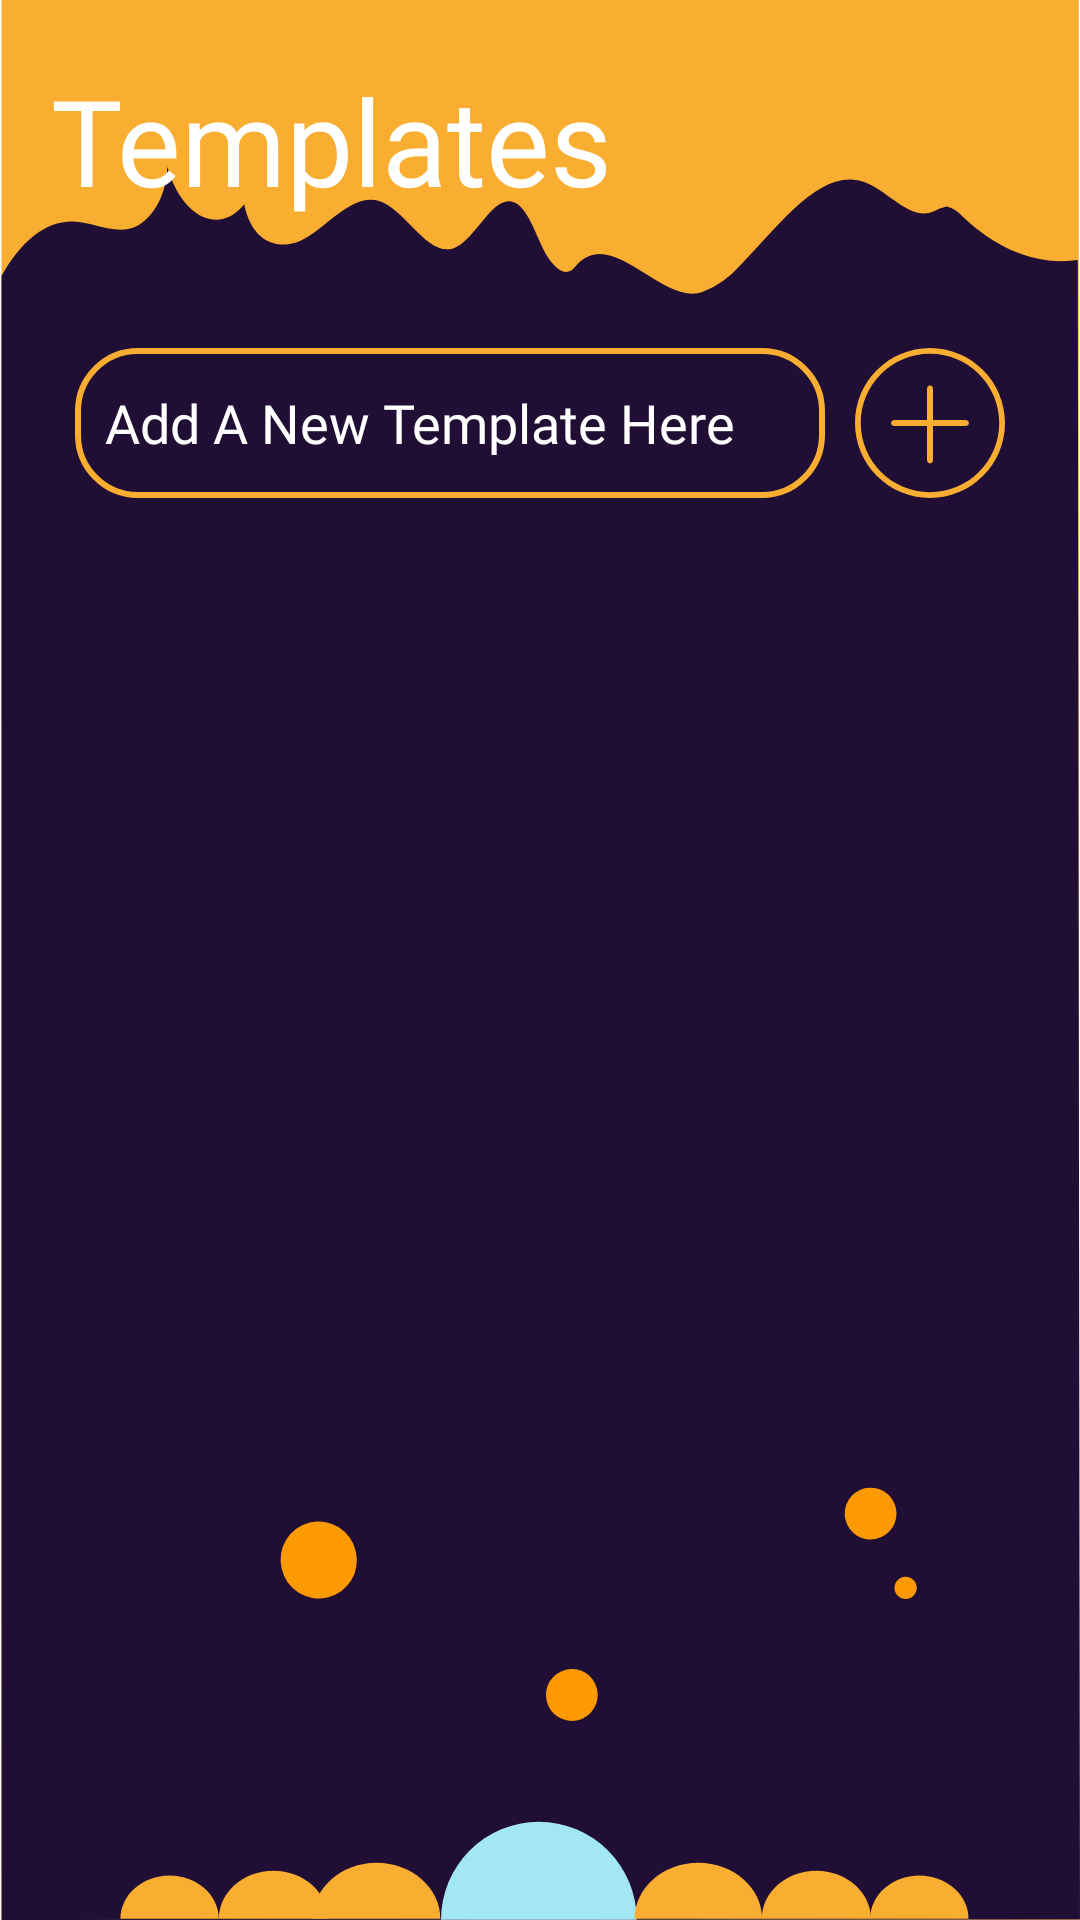

Write the Android layout XML for this screen, with the resource values it uses.
<!-- AndroidManifest.xml: application theme AppTheme -->
<!-- res/layout/activity_templates.xml -->
<?xml version="1.0" encoding="utf-8"?>
<androidx.constraintlayout.widget.ConstraintLayout xmlns:android="http://schemas.android.com/apk/res/android"
    xmlns:app="http://schemas.android.com/apk/res-auto"
    xmlns:tools="http://schemas.android.com/tools"
    android:layout_width="match_parent"
    android:layout_height="match_parent"
    tools:context=".view.activity.TemplatesActivity"
    android:background="@drawable/ic_backgroundhome">

    <TextView
        android:id="@+id/textView12"
        android:layout_width="wrap_content"
        android:layout_height="wrap_content"
        android:layout_marginStart="17dp"
        android:layout_marginTop="20dp"
        android:fontFamily="@font/trashhandfont"
        android:text="@string/templates"
        android:textColor="@color/textcolor"
        android:textSize="40sp"
        app:layout_constraintStart_toStartOf="parent"
        app:layout_constraintTop_toTopOf="parent" />

    <androidx.constraintlayout.widget.Guideline
        android:id="@+id/guideline7"
        android:layout_width="wrap_content"
        android:layout_height="wrap_content"
        android:orientation="horizontal"
        app:layout_constraintGuide_begin="106dp" />

    <LinearLayout
        android:id="@+id/linearLayout3"
        android:layout_width="wrap_content"
        android:layout_height="wrap_content"
        android:layout_gravity="center"
        android:layout_marginTop="10dp"
        app:layout_constraintEnd_toEndOf="parent"
        app:layout_constraintStart_toStartOf="parent"
        app:layout_constraintTop_toTopOf="@+id/guideline7">

        <EditText
            android:id="@+id/edtAddTemplates_Templates"
            android:layout_width="250dp"
            android:layout_height="50dp"
            android:layout_gravity="center"
            android:background="@drawable/btn_start"
            android:fontFamily="@font/trashhandfont"
            android:hint="@string/add_templates"
            android:paddingStart="10dp"
            android:paddingLeft="10dp"
            android:textColor="@color/textcolor"
            android:textColorHint="@color/textcolor" />

        <Button
            android:id="@+id/btnAddTemplates_Templates"
            android:layout_width="50dp"
            android:layout_height="50dp"
            android:layout_gravity="center"
            android:layout_marginStart="10dp"
            android:background="@drawable/ic_plus"
            android:gravity="center" />

    </LinearLayout>

    <androidx.recyclerview.widget.RecyclerView
        android:id="@+id/txtAllTemplates"
        android:layout_width="0dp"
        android:layout_height="0dp"
        android:layout_marginStart="20dp"
        android:layout_marginTop="20dp"
        android:layout_marginEnd="20dp"
        android:layout_marginBottom="20dp"
        app:layout_constraintBottom_toBottomOf="parent"
        app:layout_constraintEnd_toEndOf="parent"
        app:layout_constraintStart_toStartOf="parent"
        app:layout_constraintTop_toBottomOf="@+id/linearLayout3" />
</androidx.constraintlayout.widget.ConstraintLayout>
<!-- resources referenced by this layout -->
<resources>
  <color name="textcolor">#FFFFFF</color>
  <!-- drawable btn_start (drawable) -->
  <?xml version="1.0" encoding="utf-8"?>
  <ripple xmlns:android="http://schemas.android.com/apk/res/android" android:color="@color/ripple">
  
      <item>
          <shape android:shape="rectangle">
              <stroke android:color="@color/colorAccent"/>
              <stroke android:width="2dp"/>
              <corners android:radius="20dp"/>
              <solid android:color="@android:color/transparent"/>
          </shape>
      </item>
  </ripple>
  <!-- drawable ic_backgroundhome: vector/xml drawable (drawable, 3013 chars, omitted) -->
  <!-- drawable ic_plus (drawable) -->
  <vector xmlns:android="http://schemas.android.com/apk/res/android"
      android:width="30dp"
      android:height="30dp"
      android:viewportWidth="52"
      android:viewportHeight="52">
    <path
        android:fillColor="@color/colorAccent"
        android:pathData="M26,0C11.664,0 0,11.663 0,26s11.664,26 26,26s26,-11.663 26,-26S40.336,0 26,0zM26,50C12.767,50 2,39.233 2,26S12.767,2 26,2s24,10.767 24,24S39.233,50 26,50z"/>
    <path
        android:fillColor="@color/colorAccent"
        android:pathData="M38.5,25H27V14c0,-0.553 -0.448,-1 -1,-1s-1,0.447 -1,1v11H13.5c-0.552,0 -1,0.447 -1,1s0.448,1 1,1H25v12c0,0.553 0.448,1 1,1s1,-0.447 1,-1V27h11.5c0.552,0 1,-0.447 1,-1S39.052,25 38.5,25z"/>
  </vector>
  <string name="add_templates">Add A New Template Here</string>
  <string name="templates">Templates</string>
  <style name="AppTheme" parent="Theme.AppCompat.Light.NoActionBar">
          
          <item name="colorPrimary">@color/colorPrimary</item>
          <item name="colorPrimaryDark">@color/colorPrimaryDark</item>
          <item name="colorAccent">@color/colorAccent</item>
      </style>
  <color name="ripple">#A3E7F4</color>
  <color name="colorAccent">#F9AE31</color>
  <color name="colorPrimary">#200E34</color>
  <color name="colorPrimaryDark">#140920</color>
</resources>
